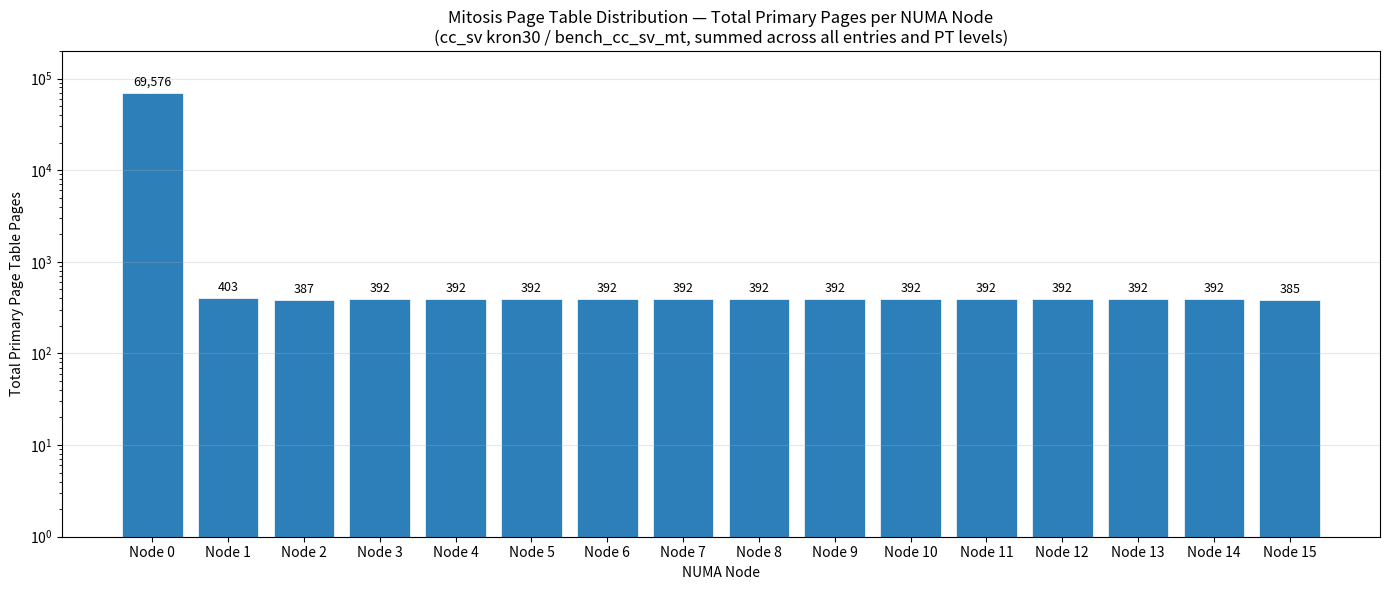

Recreate this plot in Python.
import matplotlib.pyplot as plt
import numpy as np

nodes = [f"Node {i}" for i in range(16)]

# Entry #154: numactl-wasp — all on Node 0: 1+3+3+5=12
e154 = [12, 0, 0, 0, 0, 0, 0, 0, 0, 0, 0, 0, 0, 0, 0, 0]

# Entry #155: bench_cc_sv_mt (PGD+PUD+PMD+PTE per node)
e155 = [
    0+1+137+69414,   # Node0  = 69552
    1+3+8+391,       # Node1  = 403
    0+0+3+384,       # Node2  = 387
    0+0+8+384,       # Node3  = 392
    0+0+8+384,       # Node4  = 392
    0+0+8+384,       # Node5  = 392
    0+0+8+384,       # Node6  = 392
    0+0+8+384,       # Node7  = 392
    0+0+8+384,       # Node8  = 392
    0+0+8+384,       # Node9  = 392
    0+0+8+384,       # Node10 = 392
    0+0+8+384,       # Node11 = 392
    0+0+8+384,       # Node12 = 392
    0+0+8+384,       # Node13 = 392
    0+0+8+384,       # Node14 = 392
    0+0+0+385,       # Node15 = 385
]

# Entry #156: time — all on Node 0: 1+3+3+5=12
e156 = [12, 0, 0, 0, 0, 0, 0, 0, 0, 0, 0, 0, 0, 0, 0, 0]

totals = np.array(e154) + np.array(e155) + np.array(e156)

fig, ax = plt.subplots(figsize=(14, 6))
bars = ax.bar(nodes, totals, color="#2c7fb8", edgecolor="white", linewidth=0.5)

for bar, val in zip(bars, totals):
    if val > 0:
        ax.annotate(f"{val:,}", (bar.get_x() + bar.get_width() / 2, bar.get_height()),
                    textcoords="offset points", xytext=(0, 5), ha="center", fontsize=9)

ax.set_ylabel("Total Primary Page Table Pages")
ax.set_xlabel("NUMA Node")
ax.set_title("Mitosis Page Table Distribution — Total Primary Pages per NUMA Node\n(cc_sv kron30 / bench_cc_sv_mt, summed across all entries and PT levels)")
ax.set_yscale("log")
ax.set_ylim(1, 200000)
ax.grid(axis="y", alpha=0.3)
fig.tight_layout()
plt.savefig("pt_distribution_cc_sv_kron30.png", dpi=150)
plt.show()
print("Saved to pt_distribution_cc_sv_kron30.png")
